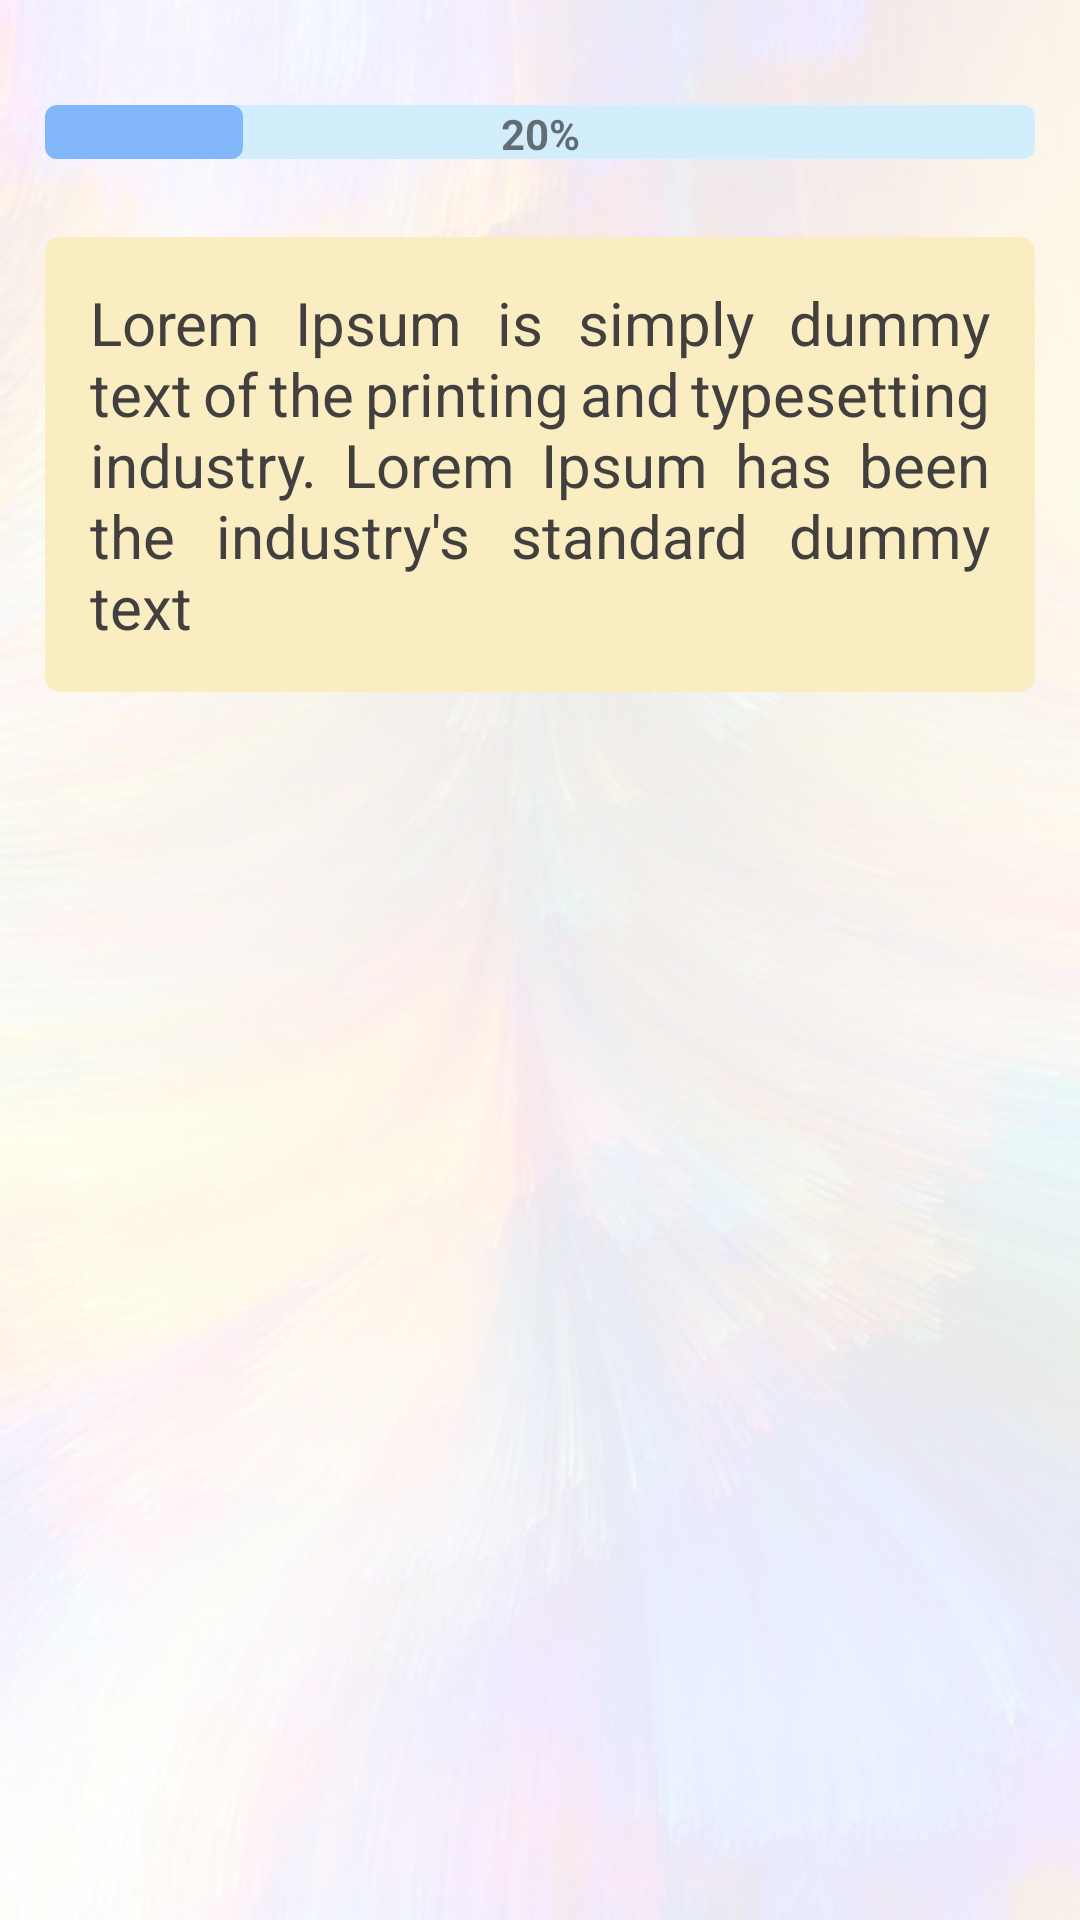

Write the Android layout XML for this screen, with the resource values it uses.
<!-- AndroidManifest.xml: application theme Theme.ING2 -->
<!-- res/layout/activity_uno_vs_all.xml -->
<?xml version="1.0" encoding="utf-8"?>

<RelativeLayout xmlns:android="http://schemas.android.com/apk/res/android"
    xmlns:app="http://schemas.android.com/apk/res-auto"
    xmlns:tools="http://schemas.android.com/tools"
    android:layout_width="match_parent"
    android:layout_height="match_parent"
    android:background="@drawable/oip"
    tools:context=".ui.game.UnoVsAll">

    <LinearLayout
        android:layout_width="match_parent"
        android:layout_height="match_parent"
        android:padding="15dp"
        android:orientation="vertical"
        android:background="#E9FFFFFF">
        <RelativeLayout
            android:layout_width="match_parent"
            android:layout_height="wrap_content"
            android:layout_marginTop="20dp"
            android:layout_gravity="center_vertical">
            <ProgressBar
                android:id="@+id/progreequiz"
                android:layout_width="match_parent"
                android:layout_height="18dp"
                style="@style/Widget.AppCompat.ProgressBar.Horizontal"
                android:progressDrawable="@drawable/custom_progressbar_bg"
                android:max="100"
                android:progress="20"
                />
            <TextView
                android:id="@+id/txtprogreequiz"
                android:layout_width="match_parent"
                android:layout_height="wrap_content"
                android:text="20%"
                android:textStyle="bold"
                android:background="@android:color/transparent"
                android:gravity="center_horizontal" />

        </RelativeLayout>
        <TextView
            android:id="@+id/txtquestion"
            android:layout_width="wrap_content"
            android:layout_height="wrap_content"
            android:layout_marginTop="25dp"
            android:layout_marginBottom="20dp"
            android:background="@drawable/rounded_corner"
            android:fontFamily="sans-serif"
            android:justificationMode="inter_word"
            android:padding="15dp"
            android:text="Lorem Ipsum is simply dummy text of the printing and typesetting industry. Lorem Ipsum has been the industry's standard dummy text"
            android:textSize="20dp"
            android:textColor="#423F3F"/>

        <ListView
            android:id="@+id/options"
            android:layout_width="match_parent"
            android:layout_height="wrap_content"
            android:layout_marginLeft="25dp"
            android:layout_marginRight="25dp"
            android:divider="@null"
            android:dividerHeight="0dp"
            android:scrollbars="none" />
    </LinearLayout>
</RelativeLayout>
<!-- resources referenced by this layout -->
<resources>
  <!-- drawable custom_progressbar_bg (drawable-v24) -->
  <?xml version="1.0" encoding="utf-8"?>
  
  <layer-list xmlns:android="http://schemas.android.com/apk/res/android">
  
      <item android:id="@android:id/background">
  
          <shape android:shape="rectangle" >
              <corners android:radius="4dp"/>
              <solid android:color="#D2EDFC"/>
          </shape>
  
      </item>
  
  
      <item android:id="@android:id/progress">
  
          <scale android:scaleWidth="100%">
              <shape android:shape="rectangle">
                  <corners android:radius="4dp"/>
                  <solid android:color="#79287CF6"/>
              </shape>
          </scale>
  
      </item>
  
  </layer-list>
  <!-- drawable oip: jpg bitmap (drawable-v24, 65050 bytes) -->
  <!-- drawable rounded_corner (drawable-v24) -->
  <?xml version="1.0" encoding="utf-8"?>
  
  <shape xmlns:android="http://schemas.android.com/apk/res/android">
      <solid android:color="#FBEDC2" />
  
      <padding
          android:left="1dp"
          android:right="1dp"
          android:bottom="1dp"
          android:top="1dp" />
  
      <corners android:radius="5dp" />
  
  </shape>
  <style name="Theme.ING2" parent="Theme.MaterialComponents.DayNight.DarkActionBar">
          
          <item name="colorPrimary">@color/purple_500</item>
          <item name="colorPrimaryVariant">@color/purple_700</item>
          <item name="colorOnPrimary">@color/white</item>
          
          <item name="colorSecondary">@color/teal_200</item>
          <item name="colorSecondaryVariant">@color/teal_700</item>
          <item name="colorOnSecondary">@color/black</item>
          
          <item name="android:statusBarColor" tools:targetApi="l">?attr/colorPrimaryVariant</item>
          
      </style>
  <!-- not gathered from this repository: default colours our renderer supplied (Android Studio template values) -->
  <color name="purple_500">#FF6200EE</color>
  <color name="purple_700">#FF3700B3</color>
  <color name="teal_200">#FF03DAC5</color>
  <color name="teal_700">#FF018786</color>
  <color name="black">#FF000000</color>
  <color name="white">#FFFFFFFF</color>
</resources>
